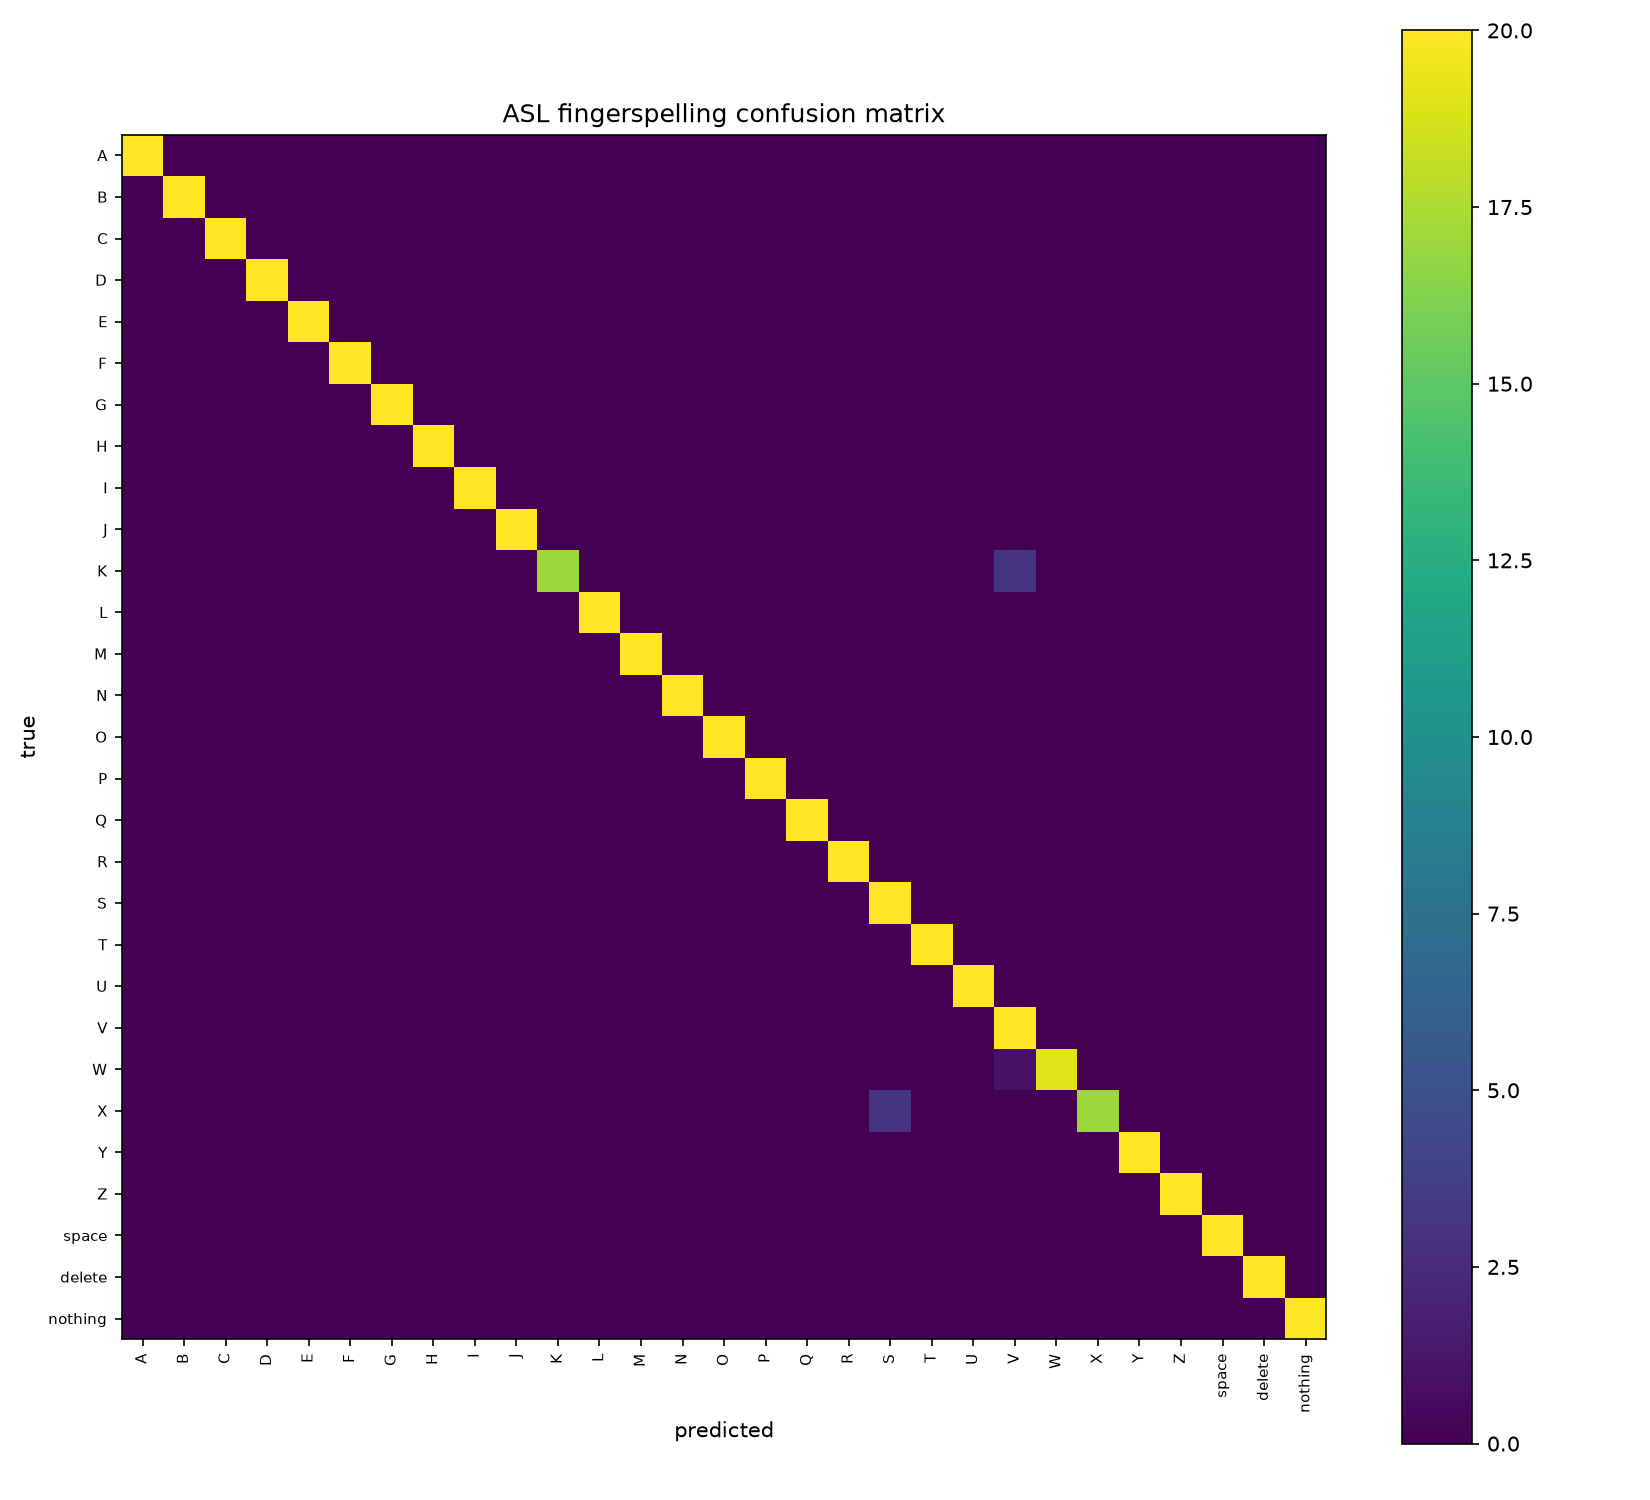

The table this chart was drawn from, first rows:
, A, B, C, D, E, F, G, H, I, J, K, L, M, N, O, P, Q, R, S, T, U, V, W
A, 20, 0, 0, 0, 0, 0, 0, 0, 0, 0, 0, 0, 0, 0, 0, 0, 0, 0, 0, 0, 0, 0, 0
B, 0, 20, 0, 0, 0, 0, 0, 0, 0, 0, 0, 0, 0, 0, 0, 0, 0, 0, 0, 0, 0, 0, 0
C, 0, 0, 20, 0, 0, 0, 0, 0, 0, 0, 0, 0, 0, 0, 0, 0, 0, 0, 0, 0, 0, 0, 0
D, 0, 0, 0, 20, 0, 0, 0, 0, 0, 0, 0, 0, 0, 0, 0, 0, 0, 0, 0, 0, 0, 0, 0
E, 0, 0, 0, 0, 20, 0, 0, 0, 0, 0, 0, 0, 0, 0, 0, 0, 0, 0, 0, 0, 0, 0, 0
F, 0, 0, 0, 0, 0, 20, 0, 0, 0, 0, 0, 0, 0, 0, 0, 0, 0, 0, 0, 0, 0, 0, 0
G, 0, 0, 0, 0, 0, 0, 20, 0, 0, 0, 0, 0, 0, 0, 0, 0, 0, 0, 0, 0, 0, 0, 0
H, 0, 0, 0, 0, 0, 0, 0, 20, 0, 0, 0, 0, 0, 0, 0, 0, 0, 0, 0, 0, 0, 0, 0
I, 0, 0, 0, 0, 0, 0, 0, 0, 20, 0, 0, 0, 0, 0, 0, 0, 0, 0, 0, 0, 0, 0, 0
J, 0, 0, 0, 0, 0, 0, 0, 0, 0, 20, 0, 0, 0, 0, 0, 0, 0, 0, 0, 0, 0, 0, 0
K, 0, 0, 0, 0, 0, 0, 0, 0, 0, 0, 17, 0, 0, 0, 0, 0, 0, 0, 0, 0, 0, 3, 0
L, 0, 0, 0, 0, 0, 0, 0, 0, 0, 0, 0, 20, 0, 0, 0, 0, 0, 0, 0, 0, 0, 0, 0
M, 0, 0, 0, 0, 0, 0, 0, 0, 0, 0, 0, 0, 20, 0, 0, 0, 0, 0, 0, 0, 0, 0, 0
N, 0, 0, 0, 0, 0, 0, 0, 0, 0, 0, 0, 0, 0, 20, 0, 0, 0, 0, 0, 0, 0, 0, 0
O, 0, 0, 0, 0, 0, 0, 0, 0, 0, 0, 0, 0, 0, 0, 20, 0, 0, 0, 0, 0, 0, 0, 0
P, 0, 0, 0, 0, 0, 0, 0, 0, 0, 0, 0, 0, 0, 0, 0, 20, 0, 0, 0, 0, 0, 0, 0
Q, 0, 0, 0, 0, 0, 0, 0, 0, 0, 0, 0, 0, 0, 0, 0, 0, 20, 0, 0, 0, 0, 0, 0
R, 0, 0, 0, 0, 0, 0, 0, 0, 0, 0, 0, 0, 0, 0, 0, 0, 0, 20, 0, 0, 0, 0, 0
S, 0, 0, 0, 0, 0, 0, 0, 0, 0, 0, 0, 0, 0, 0, 0, 0, 0, 0, 20, 0, 0, 0, 0
T, 0, 0, 0, 0, 0, 0, 0, 0, 0, 0, 0, 0, 0, 0, 0, 0, 0, 0, 0, 20, 0, 0, 0
U, 0, 0, 0, 0, 0, 0, 0, 0, 0, 0, 0, 0, 0, 0, 0, 0, 0, 0, 0, 0, 20, 0, 0
V, 0, 0, 0, 0, 0, 0, 0, 0, 0, 0, 0, 0, 0, 0, 0, 0, 0, 0, 0, 0, 0, 20, 0
W, 0, 0, 0, 0, 0, 0, 0, 0, 0, 0, 0, 0, 0, 0, 0, 0, 0, 0, 0, 0, 0, 1, 19
X, 0, 0, 0, 0, 0, 0, 0, 0, 0, 0, 0, 0, 0, 0, 0, 0, 0, 0, 3, 0, 0, 0, 0
Y, 0, 0, 0, 0, 0, 0, 0, 0, 0, 0, 0, 0, 0, 0, 0, 0, 0, 0, 0, 0, 0, 0, 0
Z, 0, 0, 0, 0, 0, 0, 0, 0, 0, 0, 0, 0, 0, 0, 0, 0, 0, 0, 0, 0, 0, 0, 0
space, 0, 0, 0, 0, 0, 0, 0, 0, 0, 0, 0, 0, 0, 0, 0, 0, 0, 0, 0, 0, 0, 0, 0
delete, 0, 0, 0, 0, 0, 0, 0, 0, 0, 0, 0, 0, 0, 0, 0, 0, 0, 0, 0, 0, 0, 0, 0
nothing, 0, 0, 0, 0, 0, 0, 0, 0, 0, 0, 0, 0, 0, 0, 0, 0, 0, 0, 0, 0, 0, 0, 0
